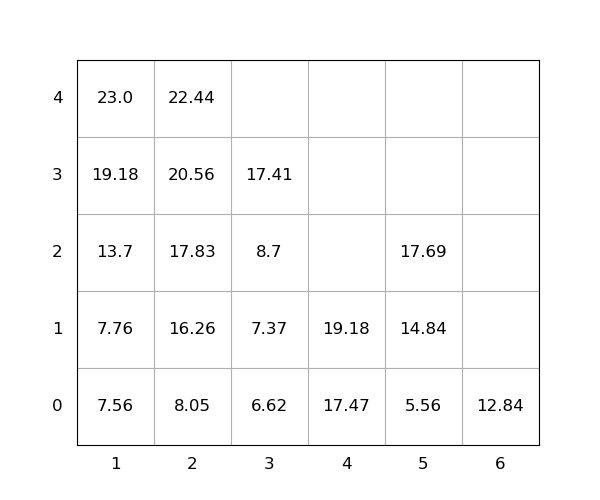

The table this chart was drawn from, first rows:
idx, loc_x, loc_y, loc_z, weight, seq, emerg, reloc, size(ft)
1, 4, 0, 0, 17.47, 0, 0, 0, 20
2, 2, 0, 0, 8.05, 0, 0, 0, 20
3, 1, 0, 0, 7.56, 0, 0, 0, 20
4, 1, 0, 1, 7.76, 0, 0, 0, 20
5, 1, 0, 2, 13.7, 0, 0, 0, 20
6, 2, 0, 1, 16.26, 0, 0, 0, 20
7, 2, 0, 2, 17.83, 0, 0, 0, 20
8, 1, 0, 3, 19.18, 1, 0, 0, 20
9, 3, 0, 0, 6.62, 2, 0, 0, 20
10, 1, 0, 4, 23.0, 3, 0, 0, 20
11, 3, 0, 1, 7.37, 4, 0, 0, 20
12, 3, 0, 2, 8.7, 5, 0, 0, 20
13, 5, 0, 0, 5.56, 6, 0, 0, 20
14, 5, 0, 1, 14.84, 7, 0, 0, 20
15, 2, 0, 3, 20.56, 8, 0, 0, 20
16, 2, 0, 4, 22.44, 9, 0, 0, 20
17, 4, 0, 1, 19.18, 10, 0, 0, 20
18, 3, 0, 3, 17.41, 11, 0, 0, 20
19, 6, 0, 0, 12.84, 12, 0, 0, 20
20, 5, 0, 2, 17.69, 13, 0, 0, 20
